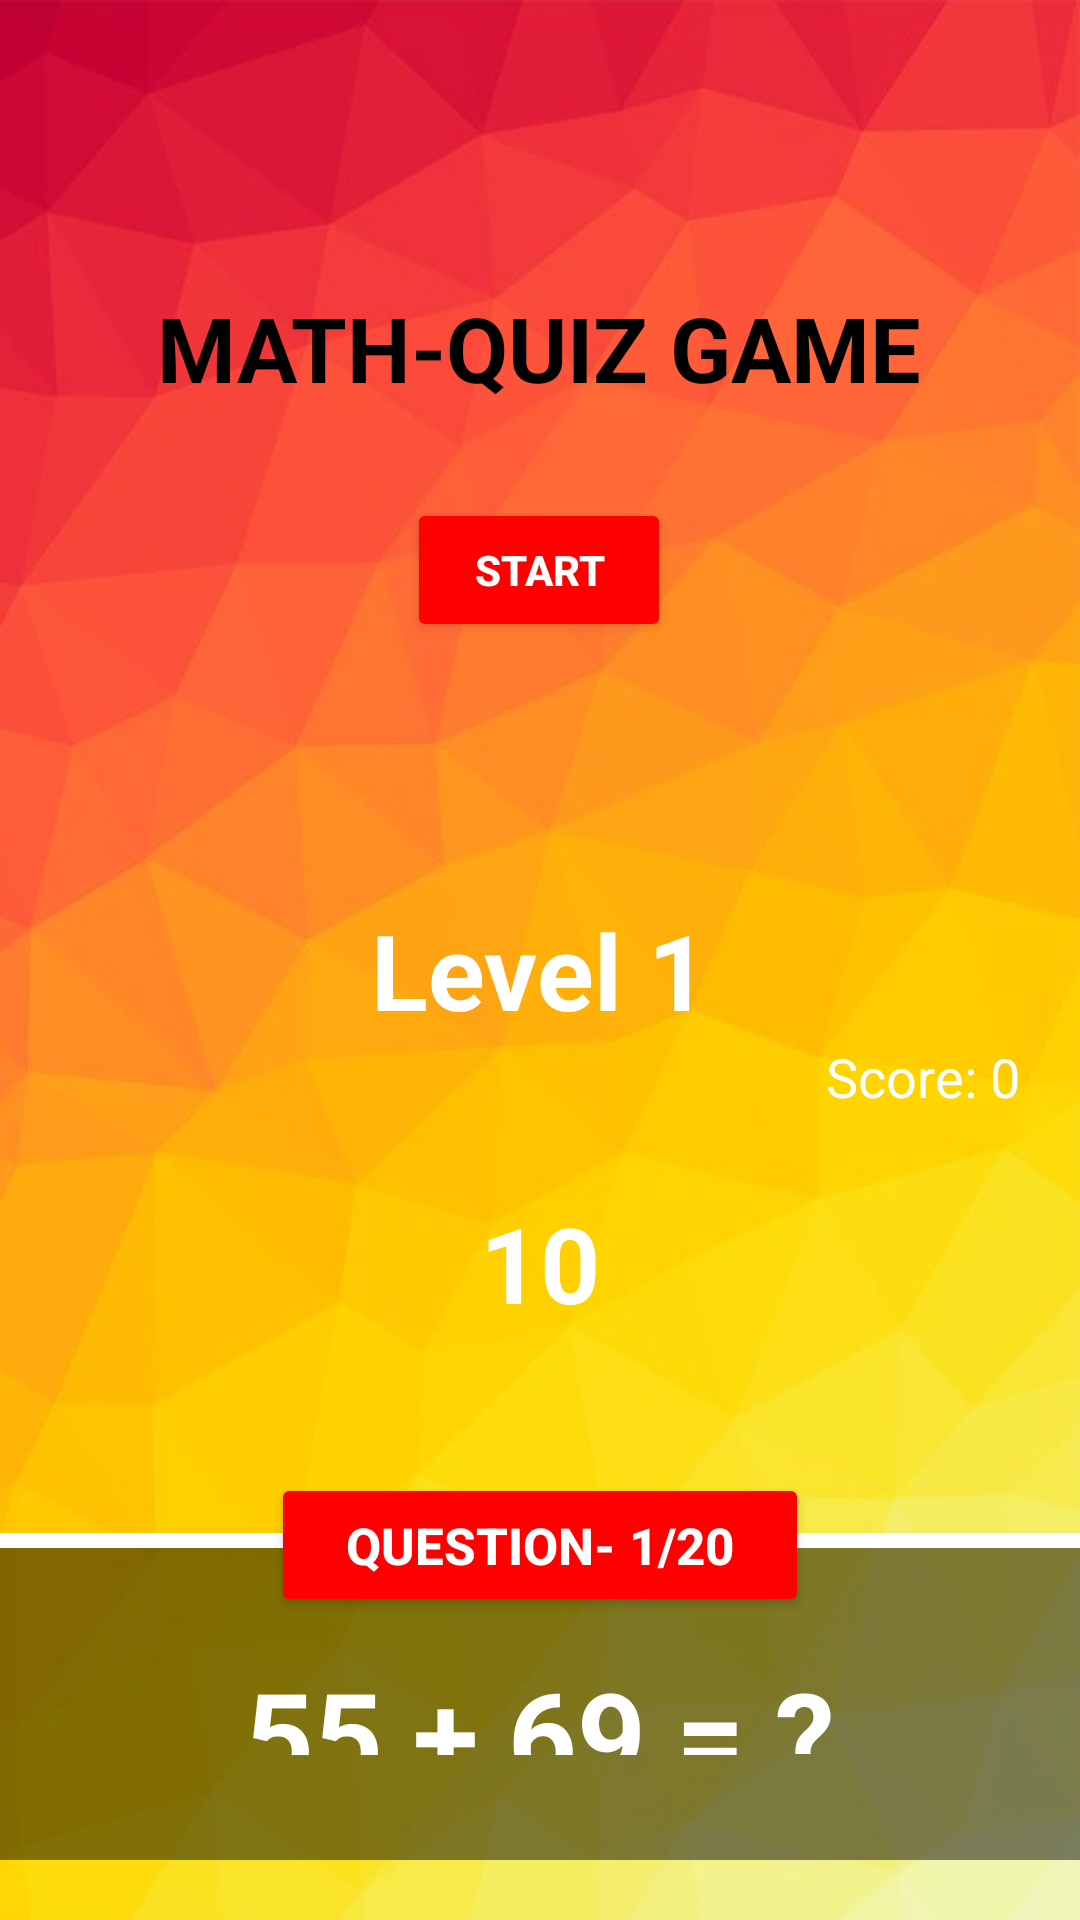

Android layout source for this screen:
<!-- AndroidManifest.xml: application theme Theme.MathQuestionGame -->
<!-- res/layout/activity_main.xml -->
<?xml version="1.0" encoding="utf-8"?>
<LinearLayout xmlns:android="http://schemas.android.com/apk/res/android"
    xmlns:app="http://schemas.android.com/apk/res-auto"
    xmlns:tools="http://schemas.android.com/tools"
    android:id="@+id/container"
    android:background="@drawable/bgm2"
    android:layout_width="match_parent"
    android:layout_height="match_parent"
    android:orientation="vertical"
    android:gravity="center"
    tools:context=".MainActivity">


    <LinearLayout
        android:gravity="center"
        android:id="@+id/dashbord"
        android:background="@drawable/rounded_button_background"
        android:orientation="vertical"
        android:padding="20sp"
        android:layout_width="wrap_content"
        android:layout_height="300sp">


        <TextView
            android:id="@+id/title"
            android:text="MATH-QUIZ GAME"
            android:textColor="@color/black"
            android:textSize="30sp"
            android:textStyle="bold"
            android:padding="10sp"
            android:textAlignment="center"
            android:layout_width="wrap_content"
            android:layout_height="wrap_content">
        </TextView>


        <Button
            android:id="@+id/start_button"
            android:layout_width="wrap_content"
            android:layout_height="wrap_content"
            android:layout_gravity="center"
            android:layout_marginTop="20dp"

            android:backgroundTint="#FF0000"
            android:text=" Start "
            android:textStyle="bold"
            android:textColor="@color/white">

        </Button>

    </LinearLayout>





    <LinearLayout
        android:id="@+id/gamelayout"
        android:orientation="vertical"
        android:layout_width="match_parent"
        android:layout_height="wrap_content">


        <TextView
            android:layout_gravity="center"
            android:textColor="@color/white"
            android:layout_width="wrap_content"
            android:layout_height="wrap_content"
            android:text="Level 1"
            android:textSize="35sp"
            android:textStyle="bold"
            />


        <TextView
            android:id="@+id/scoreTextView"
            android:layout_gravity="right"
            android:textColor="@color/white"
            android:layout_width="wrap_content"
            android:layout_height="wrap_content"
            android:text="Score: 0"
            android:textSize="18sp"
            android:layout_marginRight="20sp"
            />

        <RelativeLayout

            android:layout_marginBottom="20sp"
            android:layout_gravity="center"
            android:layout_width="wrap_content"
            android:layout_height="wrap_content">


            <ProgressBar
                android:id="@+id/progressBar"
                style="@style/CircularProgressBar"
                android:layout_width="100dp"
                android:layout_height="100dp"
                android:layout_centerInParent="true"
                android:layout_gravity="center"
                android:visibility="visible" />

            <TextView
                android:id="@+id/timerTextView"
                android:layout_width="wrap_content"
                android:layout_height="wrap_content"
                android:layout_centerInParent="true"
                android:layout_gravity="center"
                android:layout_marginBottom="10sp"
                android:text="10"
                android:textColor="@color/white"
                android:textSize="35sp"
                android:textStyle="bold" />

        </RelativeLayout>



        <RelativeLayout
            android:layout_width="wrap_content"
            android:layout_height="wrap_content">



            <TextView
                android:layout_marginTop="20sp"
                android:background="@color/white"
                android:layout_width="match_parent"
                android:layout_height="5sp">
            </TextView>

            <TextView
                android:layout_marginTop="150sp"
                android:background="@color/white"
                android:layout_width="match_parent"
                android:layout_height="5sp">
            </TextView>


            <TextView
                android:id="@+id/questionTextView"
                android:textColor="@color/white"
                android:background="#7E000000"
                android:textStyle="bold"
                android:textAlignment="center"
                android:textSize="40sp"
                android:text="55 + 69 = ?"
                android:layout_marginTop="25sp"
                android:layout_marginBottom="20sp"
                android:layout_gravity="center"
                android:padding="35sp"
                android:layout_width="match_parent"
                android:layout_height="wrap_content">
            </TextView>


            <LinearLayout
                android:gravity="center"
                android:layout_width="match_parent"
                android:layout_height="wrap_content">


                <Button
                    android:id="@+id/questionNumberTextView"
                    android:textSize="17sp"
                    android:text="   Question- 1/20   "
                    android:textStyle="bold"
                    android:textColor="@color/white"
                    android:backgroundTint="#FF0000"
                    android:layout_width="wrap_content"
                    android:layout_height="wrap_content">
                </Button>

            </LinearLayout>

        </RelativeLayout>


        <LinearLayout
            android:layout_marginTop="20sp"
            android:gravity="center"
            android:orientation="vertical"
            android:layout_width="match_parent"
            android:layout_height="wrap_content">

            <RelativeLayout
                android:layout_width="match_parent"
                android:layout_height="wrap_content">

                <TextView
                    android:layout_marginTop="10sp"
                    android:layout_marginLeft="40sp"
                    android:textColor="@color/white"                    android:textSize="30sp"
                    android:text="  A:"
                    android:layout_width="wrap_content"
                    android:layout_height="wrap_content">
                </TextView>

                <Button
                    android:id="@+id/option1Button"
                    android:textSize="30sp"
                    android:text="134"
                    android:textColor="@color/white"
                    android:layout_marginRight="20sp"
                    android:layout_marginLeft="20sp"
                    android:layout_marginBottom="10sp"
                    android:background="@drawable/rounded_button_background"
                    android:layout_width="match_parent"
                    android:layout_height="60sp">
                </Button>

            </RelativeLayout>

            <RelativeLayout
                android:layout_width="match_parent"
                android:layout_height="wrap_content">

                <TextView
                    android:layout_marginTop="10sp"
                    android:layout_marginLeft="40sp"
                    android:textColor="@color/white"
                    android:textSize="30sp"
                    android:text="  B:"
                    android:layout_width="wrap_content"
                    android:layout_height="wrap_content">
                </TextView>

                <Button
                    android:id="@+id/option2Button"
                    android:textSize="30sp"
                    android:text="134"
                    android:textColor="@color/white"
                    android:layout_marginRight="20sp"
                    android:layout_marginLeft="20sp"
                    android:layout_marginBottom="10sp"
                    android:background="@drawable/rounded_button_background"
                    android:layout_width="match_parent"
                    android:layout_height="60sp">
                </Button>
            </RelativeLayout>

            <RelativeLayout
                android:layout_width="match_parent"
                android:layout_height="wrap_content">

                <TextView
                    android:layout_marginTop="10sp"
                    android:layout_marginLeft="40sp"
                    android:textColor="@color/white"                    android:textSize="30sp"
                    android:text="  C:"
                    android:layout_width="wrap_content"
                    android:layout_height="wrap_content">
                </TextView>


                <Button
                    android:id="@+id/option3Button"
                    android:textSize="30sp"
                    android:text="134"
                    android:textColor="@color/white"
                    android:layout_marginRight="20sp"
                    android:layout_marginLeft="20sp"
                    android:layout_marginBottom="10sp"
                    android:background="@drawable/rounded_button_background"
                    android:layout_width="match_parent"
                    android:layout_height="60sp">
                </Button>

            </RelativeLayout>

            <RelativeLayout
                android:layout_width="match_parent"
                android:layout_height="wrap_content">

                <TextView
                    android:layout_marginTop="10sp"
                    android:layout_marginLeft="40sp"
                    android:textColor="@color/white"
                    android:textSize="30sp"
                    android:text="  D:"
                    android:layout_width="wrap_content"
                    android:layout_height="wrap_content">
                </TextView>

                <Button
                    android:id="@+id/option4Button"
                    android:textSize="30sp"
                    android:text="134"
                    android:textColor="@color/white"
                    android:layout_marginRight="20sp"
                    android:layout_marginLeft="20sp"
                    android:layout_marginBottom="10sp"
                    android:background="@drawable/rounded_button_background"
                    android:layout_width="match_parent"
                    android:layout_height="60sp">
                </Button>

            </RelativeLayout>


        </LinearLayout>

        <Space
            android:layout_width="match_parent"
            android:layout_height="70dp">

        </Space>

    </LinearLayout>

</LinearLayout>
<!-- resources referenced by this layout -->
<resources>
  <!-- drawable bgm2: jpg bitmap (drawable, 31137 bytes) -->
  <style name="CircularProgressBar" parent="Theme.AppCompat"><item name="colorAccent">@color/white</item>
          <item name="android:indeterminateOnly">false</item>
          <item name="android:progressDrawable">@drawable/circular_progress_bar</item></style>
  <style name="Theme.MathQuestionGame" parent="Base.Theme.MathQuestionGame" />
  <style name="Base.Theme.MathQuestionGame" parent="Theme.Material3.DayNight.NoActionBar">
          
          
      </style>
  <!-- not gathered from this repository: default colours our renderer supplied (Android Studio template values) -->
  <color name="black">#FF000000</color>
  <color name="white">#FFFFFFFF</color>
</resources>
